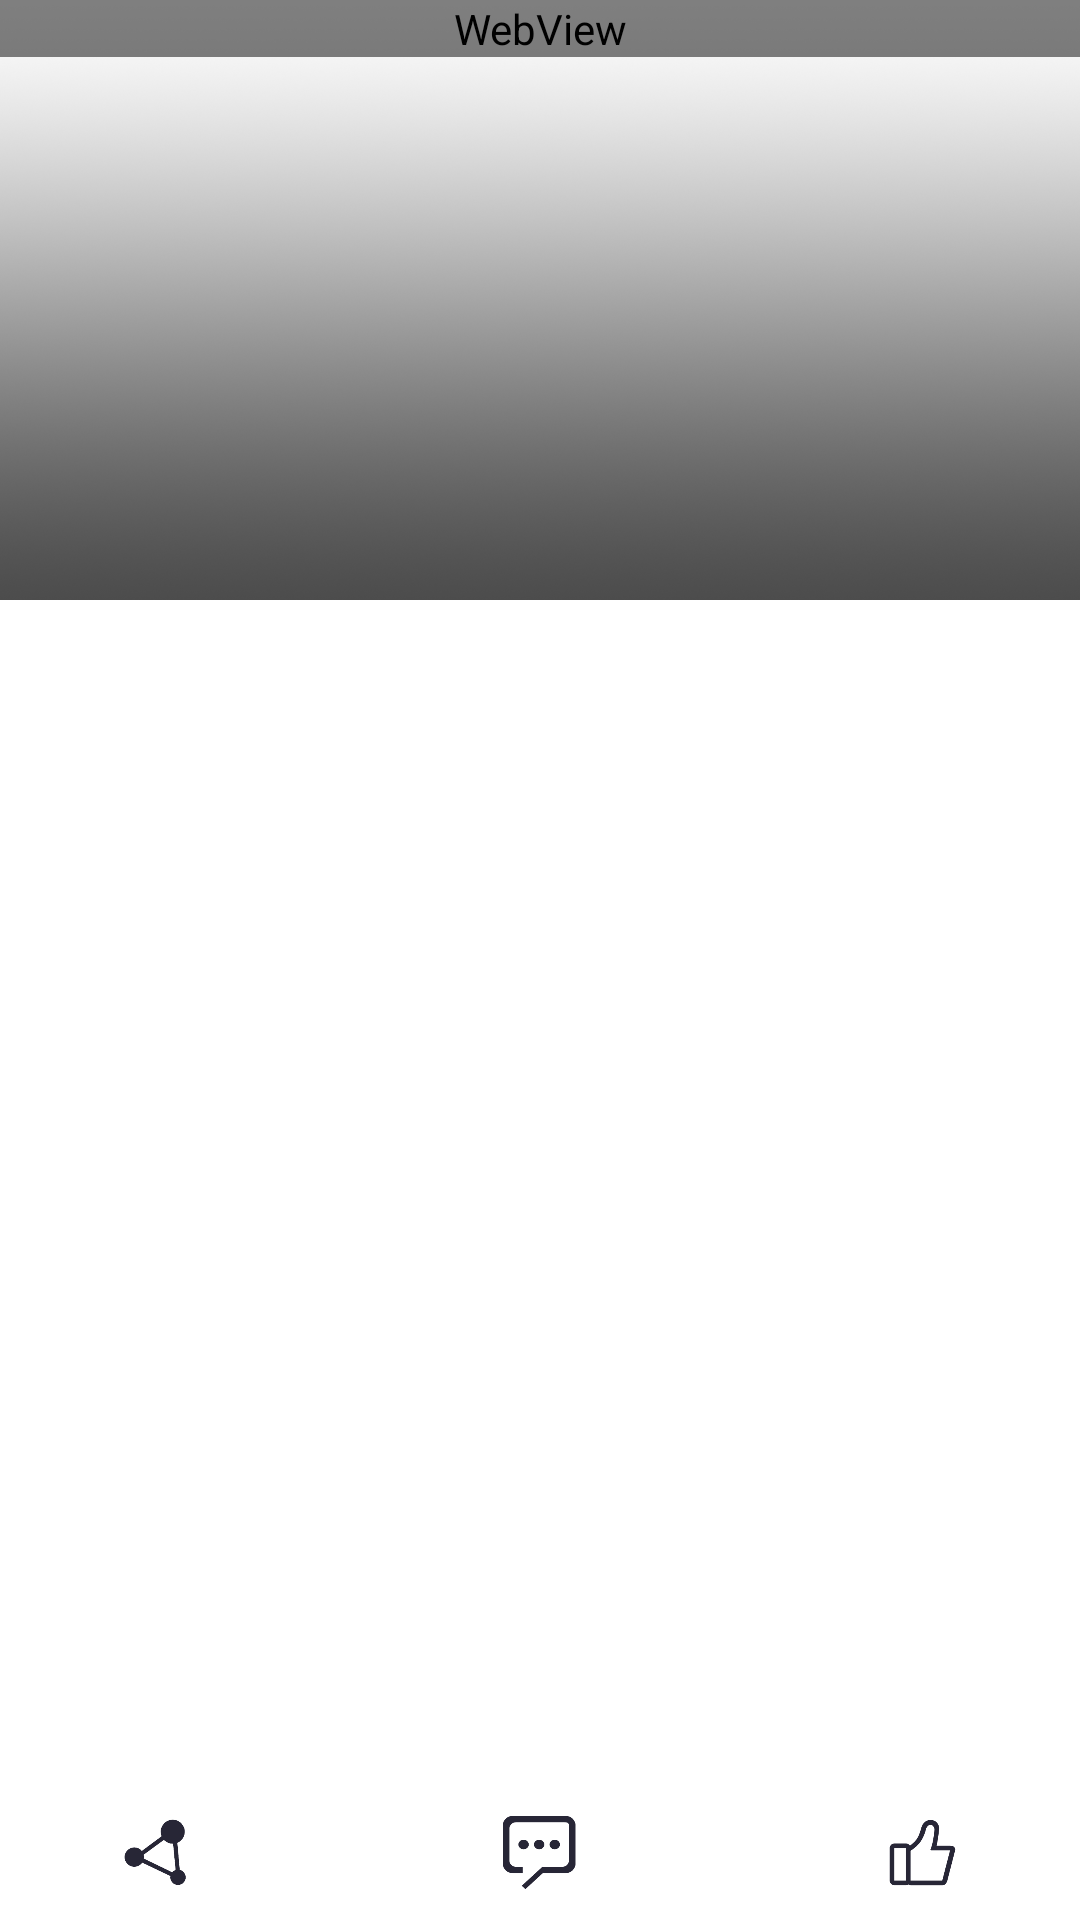

Here is an Android app screen rendered from its layout file. Give the layout XML and the strings, colors and styles it references.
<!-- AndroidManifest.xml: application theme CustomTheme -->
<!-- res/layout/artical_activity.xml -->
<?xml version="1.0" encoding="utf-8"?>
<LinearLayout xmlns:android="http://schemas.android.com/apk/res/android"
    xmlns:tools="http://schemas.android.com/tools"
    android:orientation="vertical"
    android:background="@color/white"
    android:layout_width="match_parent"
    android:layout_height="match_parent"
    android:weightSum="1"
    >

    <ScrollView
        android:layout_width="match_parent"
        android:layout_height="0dp"
        android:layout_weight="0.93"
        android:id="@+id/article_layout"
        >

            <FrameLayout
                android:layout_width="match_parent"
                android:layout_height="wrap_content"
                >

                <WebView
                    android:layout_width="match_parent"
                    android:layout_height="wrap_content"
                    android:id="@+id/article_web"
                    tools:ignore="WebViewLayout">
                </WebView>

                <FrameLayout
                    android:layout_width="match_parent"
                    android:layout_height="200dp">

                    <ImageView
                        android:layout_width="match_parent"
                        android:layout_height="200dp"
                        android:id="@+id/article_image"
                        android:scaleType="centerCrop"
                        />

                    <ImageView
                        android:layout_width="match_parent"
                        android:layout_height="200dp"
                        android:background="@drawable/shadow"/>

                    <TextView
                        android:layout_width="match_parent"
                        android:layout_height="wrap_content"
                        android:id="@+id/article_title"
                        android:textColor="@color/white"
                        android:textSize="30sp"
                        android:layout_marginLeft="10dp"
                        android:layout_marginRight="10dp"
                        android:layout_marginTop="10dp"
                        android:layout_marginBottom="10dp"
                        android:layout_gravity="fill_horizontal|bottom"/>

                </FrameLayout>

            </FrameLayout>

    </ScrollView>

    <include layout="@layout/artical_bottom_bar"
        android:layout_weight="0.07"
        android:layout_height="0dp"
        android:layout_width="match_parent" />

</LinearLayout>
<!-- res/layout/artical_bottom_bar.xml (included above) -->
<?xml version="1.0" encoding="utf-8"?>
<RelativeLayout
    android:layout_width="match_parent"
    android:orientation="horizontal"
    android:background="@color/white"
    android:layout_height="wrap_content"
    android:layout_marginTop="10dp"
    android:layout_marginBottom="10dp"
    xmlns:android="http://schemas.android.com/apk/res/android">

    <Button
        android:layout_width="25dp"
        android:layout_height="25dp"
        android:background="@drawable/share"
        android:id="@+id/share"
        android:layout_marginStart="40dp"
        android:layout_alignParentStart="true"
        android:layout_centerVertical="true"
        />

    <Button
        android:layout_width="25dp"
        android:layout_height="25dp"
        android:background="@drawable/like"
        android:id="@+id/like"
        android:layout_marginRight="40dp"
        android:layout_centerVertical="true"
        android:layout_alignParentEnd="true" />

    <RelativeLayout
        android:layout_width="wrap_content"
        android:layout_height="wrap_content"
        android:layout_toRightOf="@+id/share"
        android:layout_toLeftOf="@+id/like"
        android:layout_centerVertical="true"
        >

        <Button
            android:layout_width="25dp"
            android:layout_height="25dp"
            android:background="@drawable/comment"
            android:id="@+id/comment"
            android:layout_centerVertical="true"
            android:layout_centerHorizontal="true"
            />

    </RelativeLayout>

</RelativeLayout>
<!-- resources referenced by this layout -->
<resources>
  <color name="white">#FFFFFF</color>
  <!-- drawable comment: png bitmap (drawable, 6604 bytes) -->
  <!-- drawable like: png bitmap (drawable, 6011 bytes) -->
  <!-- drawable shadow: png bitmap (drawable, 103080 bytes) -->
  <!-- drawable share: png bitmap (drawable, 8160 bytes) -->
  <style name="CustomTheme" parent="Theme.AppCompat.Light.NoActionBar">
          <item name="android:windowBackground">@android:color/white</item>
          <item name="android:backgroundDimEnabled">false</item>
          <item name="android:background">@android:color/transparent</item>
          <item name="android:activityOpenEnterAnimation">@android:anim/fade_in</item>
          <item name="android:activityOpenExitAnimation">@android:anim/fade_out</item>
          <item name="android:activityCloseEnterAnimation">@android:anim/fade_in</item>
          <item name="android:activityCloseExitAnimation">@android:anim/fade_out</item>
      </style>
</resources>
